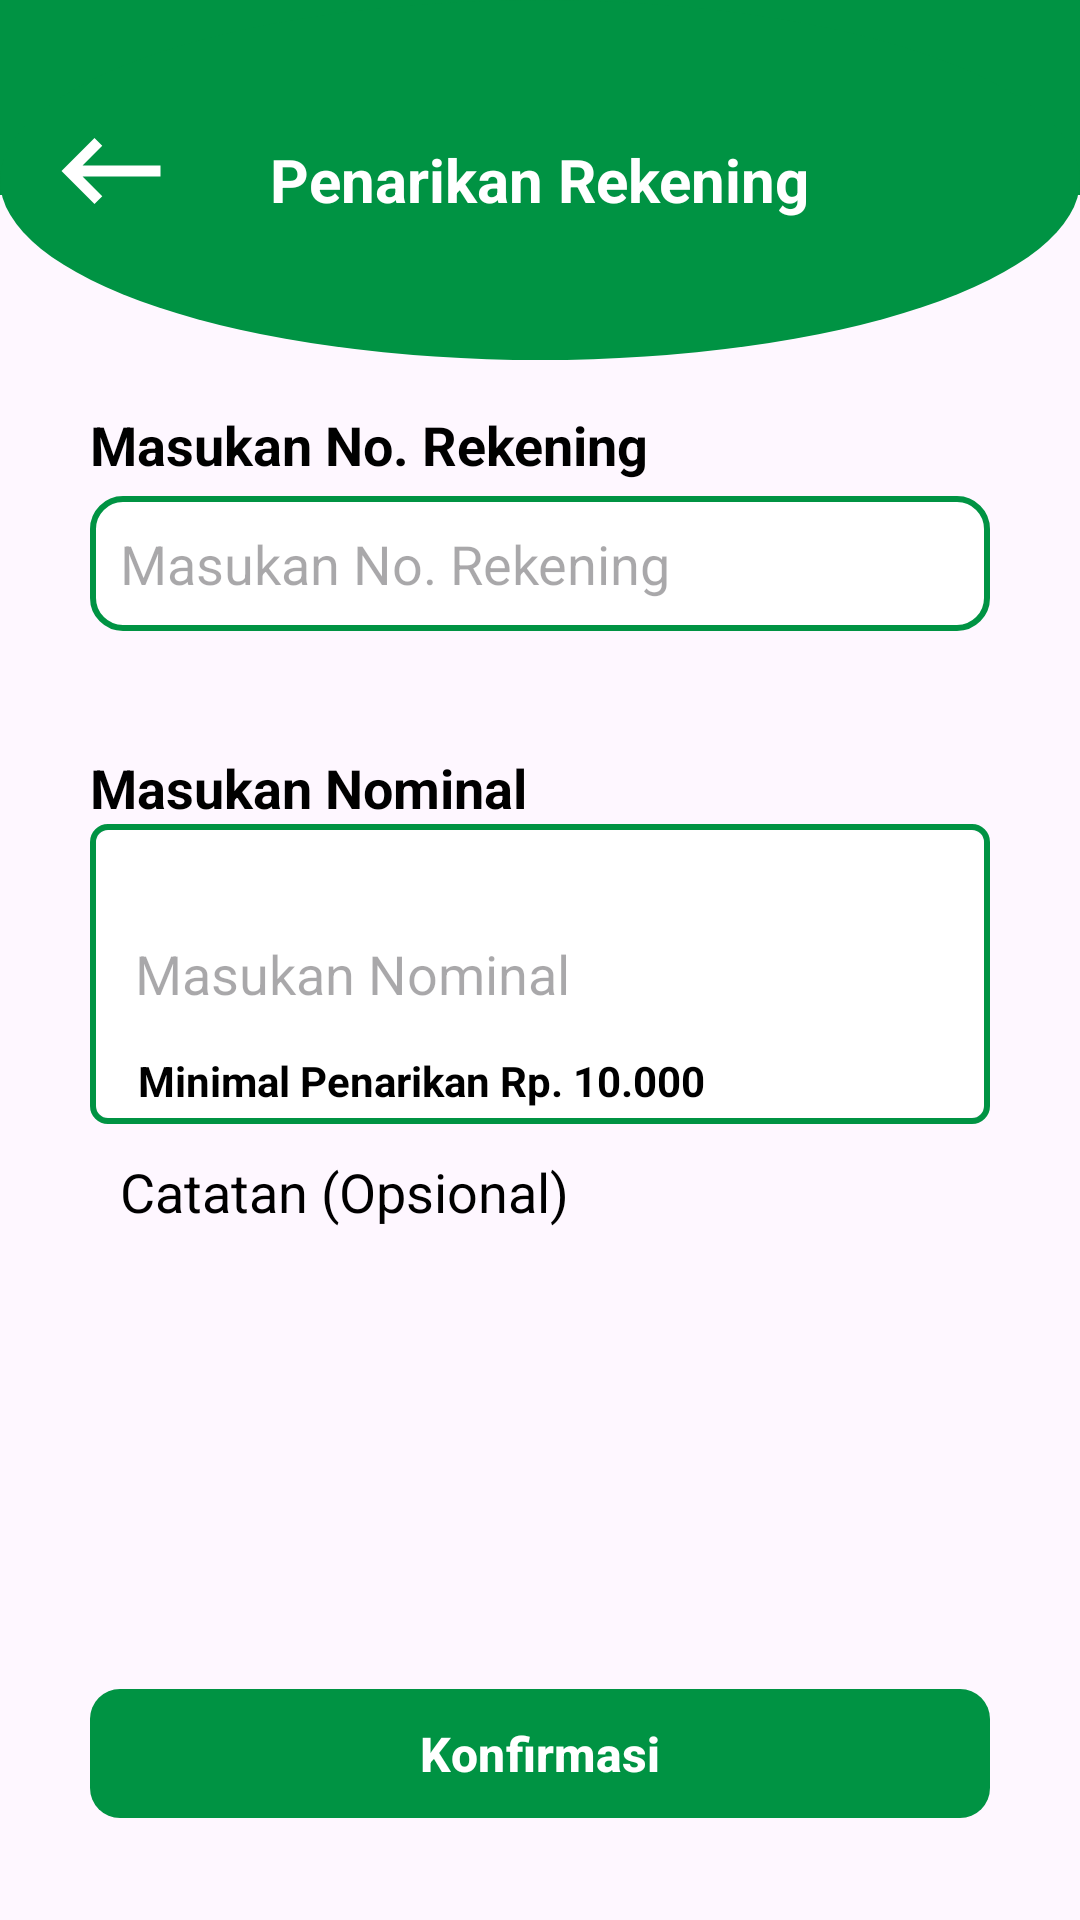

Android layout source for this screen:
<!-- AndroidManifest.xml: application theme Theme.NukerTrash -->
<!-- res/layout/fragment_rekening_penarikan.xml -->
<?xml version="1.0" encoding="utf-8"?>
<androidx.constraintlayout.widget.ConstraintLayout
    xmlns:android="http://schemas.android.com/apk/res/android"
    xmlns:tools="http://schemas.android.com/tools"
    xmlns:app="http://schemas.android.com/apk/res-auto"
    android:layout_width="match_parent"
    android:layout_height="match_parent"
    tools:context=".view.masyarakat.home.tariksaldo.RekeningPenarikanFragment">

    <FrameLayout
        android:id="@+id/frameLayout"
        android:layout_width="match_parent"
        android:layout_height="120dp"
        android:background="@drawable/custom_borders_down"
        app:layout_constraintTop_toTopOf="parent"
        app:layout_constraintStart_toStartOf="parent"
        app:layout_constraintEnd_toEndOf="parent">

        <RelativeLayout
            android:layout_width="match_parent"
            android:layout_height="match_parent"
            android:layout_marginStart="15dp"
            android:layout_marginEnd="15dp">

            <ImageView
                android:id="@+id/btnBack"
                android:layout_width="wrap_content"
                android:layout_height="wrap_content"
                android:layout_marginTop="35dp"
                android:src="@drawable/baseline_keyboard_backspace_24_white" />

            <TextView
                android:layout_width="wrap_content"
                android:layout_height="wrap_content"
                android:layout_centerHorizontal="true"
                android:layout_centerVertical="true"
                android:text="Penarikan Rekening"
                android:textColor="@color/white"
                android:textSize="20sp"
                android:textStyle="bold" />

        </RelativeLayout>

    </FrameLayout>

    <ScrollView
        android:id="@+id/scrollView"
        android:layout_width="0dp"
        android:layout_height="0dp"
        app:layout_constraintTop_toBottomOf="@+id/frameLayout"
        app:layout_constraintStart_toStartOf="parent"
        app:layout_constraintEnd_toEndOf="parent"
        app:layout_constraintBottom_toTopOf="@+id/btnUpdate"
        android:layout_marginStart="30dp"
        android:layout_marginEnd="30dp"
        android:layout_marginTop="16dp">

        <LinearLayout
            android:orientation="vertical"
            android:layout_width="match_parent"
            android:layout_height="wrap_content">

            <TextView
                android:layout_width="match_parent"
                android:layout_height="wrap_content"
                android:text="Masukan No. Rekening"
                android:textColor="@color/black"
                android:textSize="18sp"
                android:textStyle="bold"
                />

            <EditText
                android:layout_marginTop="5dp"
                android:padding="10dp"
                android:layout_width="match_parent"
                android:layout_height="45dp"
                android:background="@drawable/custom_input_penarikan"
                android:hint="Masukan No. Rekening"
                android:inputType="number"
                />

            <TextView
                android:layout_marginTop="40dp"
                android:layout_width="match_parent"
                android:layout_height="wrap_content"
                android:text="Masukan Nominal"
                android:textColor="@color/black"
                android:textSize="18sp"
                android:textStyle="bold"
                android:inputType="number"
                />

            <RelativeLayout
                android:layout_width="match_parent"
                android:layout_height="100dp"
                android:background="@drawable/stroke_outline">

                <EditText
                    android:layout_centerVertical="true"
                    android:layout_width="match_parent"
                    android:layout_height="wrap_content"
                    android:layout_marginTop="5dp"
                    android:padding="10dp"
                    android:hint="Masukan Nominal"
                    android:background="@color/white"
                    android:layout_margin="5dp"
                    android:inputType="number"
                    />

                <TextView
                    android:paddingBottom="5dp"
                    android:paddingStart="16dp"
                    android:layout_marginTop="10dp"
                    android:layout_width="wrap_content"
                    android:layout_height="wrap_content"
                    android:text="Minimal Penarikan Rp. 10.000"
                    android:textColor="@color/black"
                    android:textSize="14sp"
                    android:textStyle="bold"
                    android:layout_alignParentBottom="true"
                    />

            </RelativeLayout>

            <EditText
                android:padding="10dp"
                android:layout_width="match_parent"
                android:layout_height="45dp"
                android:background="@drawable/custom_input_penarikan_catatan"
                android:hint="Catatan (Opsional)"
                android:backgroundTint="#D6D6D6"
                android:textColorHint="@color/black"
                android:inputType="text"
                />

        </LinearLayout>

    </ScrollView>

    <com.google.android.material.button.MaterialButton
        android:id="@+id/btnUpdate"
        android:layout_width="0dp"
        android:layout_height="51dp"
        android:layout_marginStart="30dp"
        android:layout_marginEnd="30dp"
        android:layout_marginTop="16dp"
        android:layout_marginBottom="30dp"
        android:text="Konfirmasi"
        android:textColor="@color/white"
        android:textSize="16sp"
        android:textStyle="bold"
        app:backgroundTint="#009343"
        app:cornerRadius="10dp"
        app:layout_constraintTop_toBottomOf="@+id/scrollView"
        app:layout_constraintStart_toStartOf="parent"
        app:layout_constraintEnd_toEndOf="parent"
        app:layout_constraintBottom_toBottomOf="parent"/>

</androidx.constraintlayout.widget.ConstraintLayout>
<!-- resources referenced by this layout -->
<resources>
  <!-- drawable baseline_keyboard_backspace_24_white (drawable) -->
  <vector android:autoMirrored="true"
      android:height="44dp"
      android:tint="@color/white"
      android:viewportHeight="24"
      android:viewportWidth="24"
      android:width="44dp"
      xmlns:android="http://schemas.android.com/apk/res/android">
  
      <path android:fillColor="@android:color/white"
          android:pathData="M21,11H6.83l3.58,-3.59L9,6l-6,6 6,6 1.41,-1.41L6.83,13H21z"/>
  </vector>
  <!-- drawable custom_borders_down (drawable) -->
  <?xml version="1.0" encoding="utf-8"?>
  <layer-list xmlns:android="http://schemas.android.com/apk/res/android">
      <item android:bottom="55dp">
          <shape android:shape="rectangle">
              <solid android:color="#009343" />
          </shape>
      </item>
      <item>
          <shape android:shape="oval">
              <solid android:color="#009343" />
          </shape>
      </item>
  </layer-list>
  <!-- drawable custom_input_penarikan (drawable) -->
  <?xml version="1.0" encoding="utf-8"?>
  <selector xmlns:android="http://schemas.android.com/apk/res/android">
  
      <item android:state_enabled="true" android:state_focused="true">
          <shape android:shape="rectangle">
              <solid android:color="@android:color/white"/>
              <corners android:radius="10dp"/>
              <stroke android:color="#009343" android:width="2dp"/>
          </shape>
      </item>
      <item android:state_enabled="true">
          <shape android:shape="rectangle">
              <solid android:color="@android:color/white"/>
              <corners android:radius="10dp"/>
              <stroke android:color="#009343" android:width="2dp"/>
          </shape>
      </item>
  </selector>
  <!-- drawable stroke_outline (drawable) -->
  <?xml version="1.0" encoding="utf-8"?>
  <layer-list xmlns:android="http://schemas.android.com/apk/res/android">
  
      
      <item android:left="2dp" android:top="2dp" android:right="2dp" android:bottom="2dp">
          <shape android:shape="rectangle">
              <solid android:color="@color/white" />
              <corners android:radius="5dp" />
          </shape>
      </item>
  
      
      <item>
          <shape android:shape="rectangle">
              <solid android:color="@android:color/transparent" />
              <stroke
                  android:width="2dp"
                  android:color="#009343" />
              <corners android:radius="5dp" />
          </shape>
      </item>
  
  </layer-list>
  <style name="Theme.NukerTrash" parent="Base.Theme.NukerTrash" />
  <style name="Base.Theme.NukerTrash" parent="Theme.Material3.Light.NoActionBar">
          
          
          <item name="android:statusBarColor">@color/white</item>
          <item name="android:windowLightStatusBar">true</item>
      </style>
  <!-- not gathered from this repository: default colours our renderer supplied (Android Studio template values) -->
  <color name="black">#FF000000</color>
  <color name="white">#FFFFFFFF</color>
</resources>
